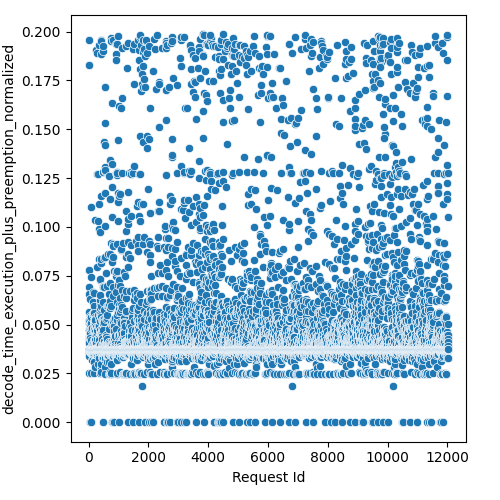

Data behind this chart, as committed beside it:
Request Id, decode_time_execution_plus_preemption_no…
5, 0.03714
4, 0.02497
3, 0.04343
6, 0.03728
0, 0.04724
1, 0.04255
2, 0.03731
8, 0.05062
7, 0.05635
9, 0.03734
14, 0.1828
24, 0.03689
15, 0.06931
13, 0.03705
10, 0.1957
22, 0.03727
17, 0.03728
12, 0.04049
16, 0.07774
25, 0.03721
19, 0.0656
23, 0.03731
20, 0.04174
21, 0.03732
18, 0.03732
11, 0.03726
26, 0.03561
28, 0.03396
27, 0.04031
36, 0.03598
37, 0.03686
33, 0.0
34, 0.0372
35, 0.03727
30, 0.03701
32, 0.0457
31, 0.04808
29, 0.05221
44, 0.03717
43, 0.03721
41, 0.03719
45, 0.03707
42, 0.06298
38, 0.03783
39, 0.04548
40, 0.05425
57, 0.03622
52, 0.04381
58, 0.03712
47, 0.05051
48, 0.04346
51, 0.03727
46, 0.03728
59, 0.03712
56, 0.03697
49, 0.03725
60, 0.03729
55, 0.03728
54, 0.03727
53, 0.04552
... 11,971 more rows
